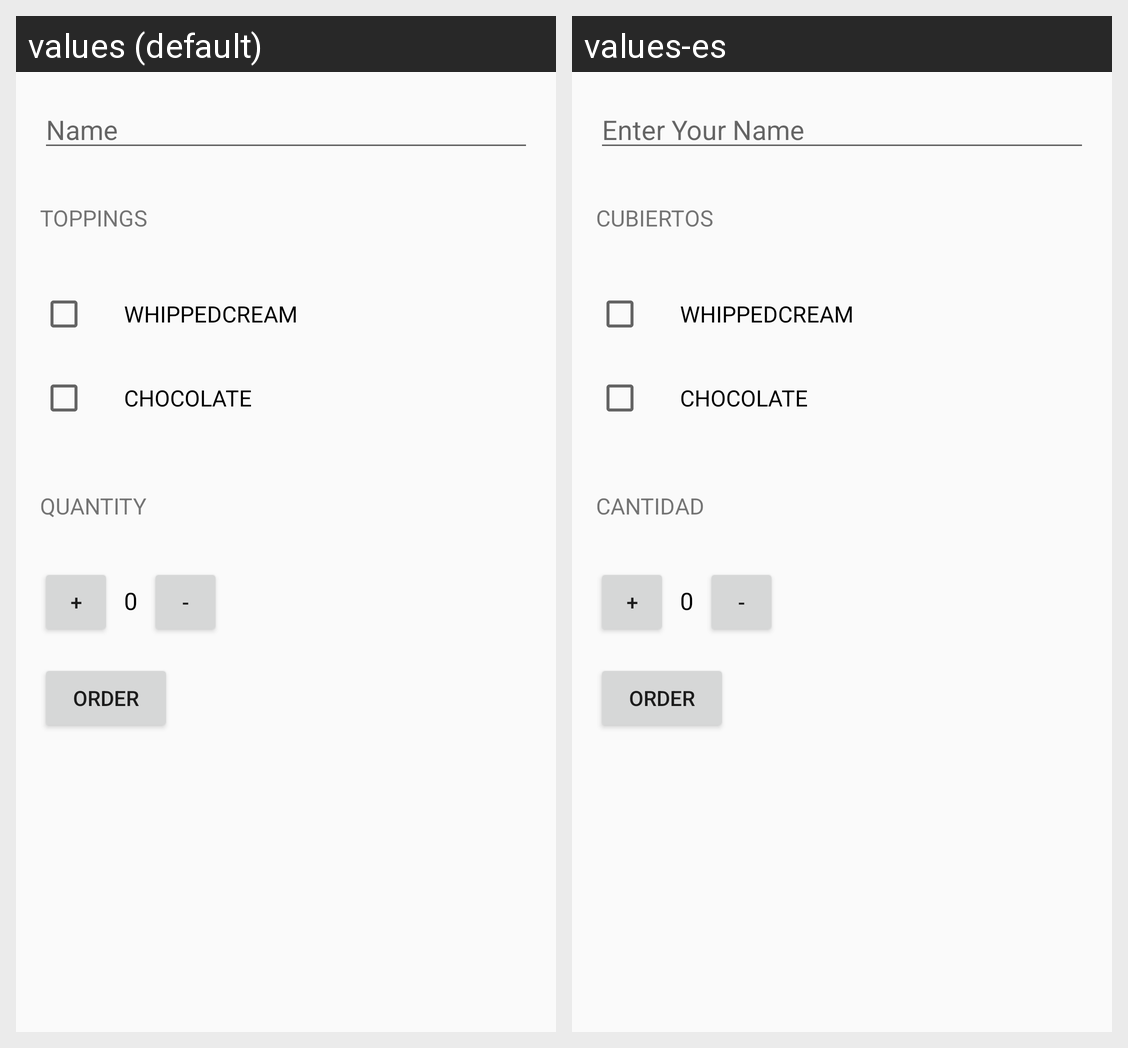

For this localized Android screen grid, give each drawn string resource with its value in every locale shown.
Android screen res/layout/activity_main.xml rendered under 2 locales, left to right: values (default), values-es. Device: Nexus 5 (rendered at 1080×1920; each locale shown at half size, 540×960, under a caption strip naming it); theme AppTheme.
Strings drawn on this screen, with the default value and each locale's value (text and hints the layout hard-codes, and strings that could not be matched under every locale, appear in the picture but are not listed):

enter_your_name
  values: Name
  values-es: Enter Your Name

toppings
  values: Toppings
  values-es: Cubiertos

whippedcream
  values: WhippedCream
  values-es: WhippedCream

chocolate
  values: Chocolate
  values-es: Chocolate

Quantity
  values: Quantity
  values-es: Cantidad
